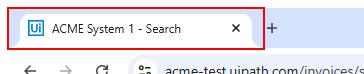
Task: Robotic Enterprise Framework
Workflow: CloseAllApplications

Step 1 [try]: find 'page tab' in window 'ACME System 1*' (chrome.exe)

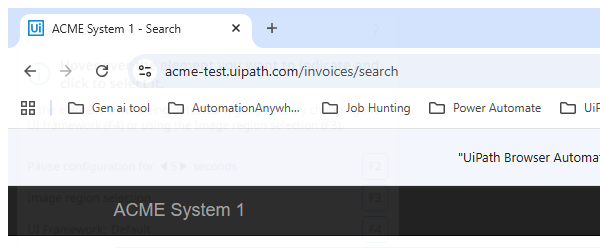
Step 2 [then]: Close Window 'chrome.exe ACME' in window 'ACME System 1*' (chrome.exe)
